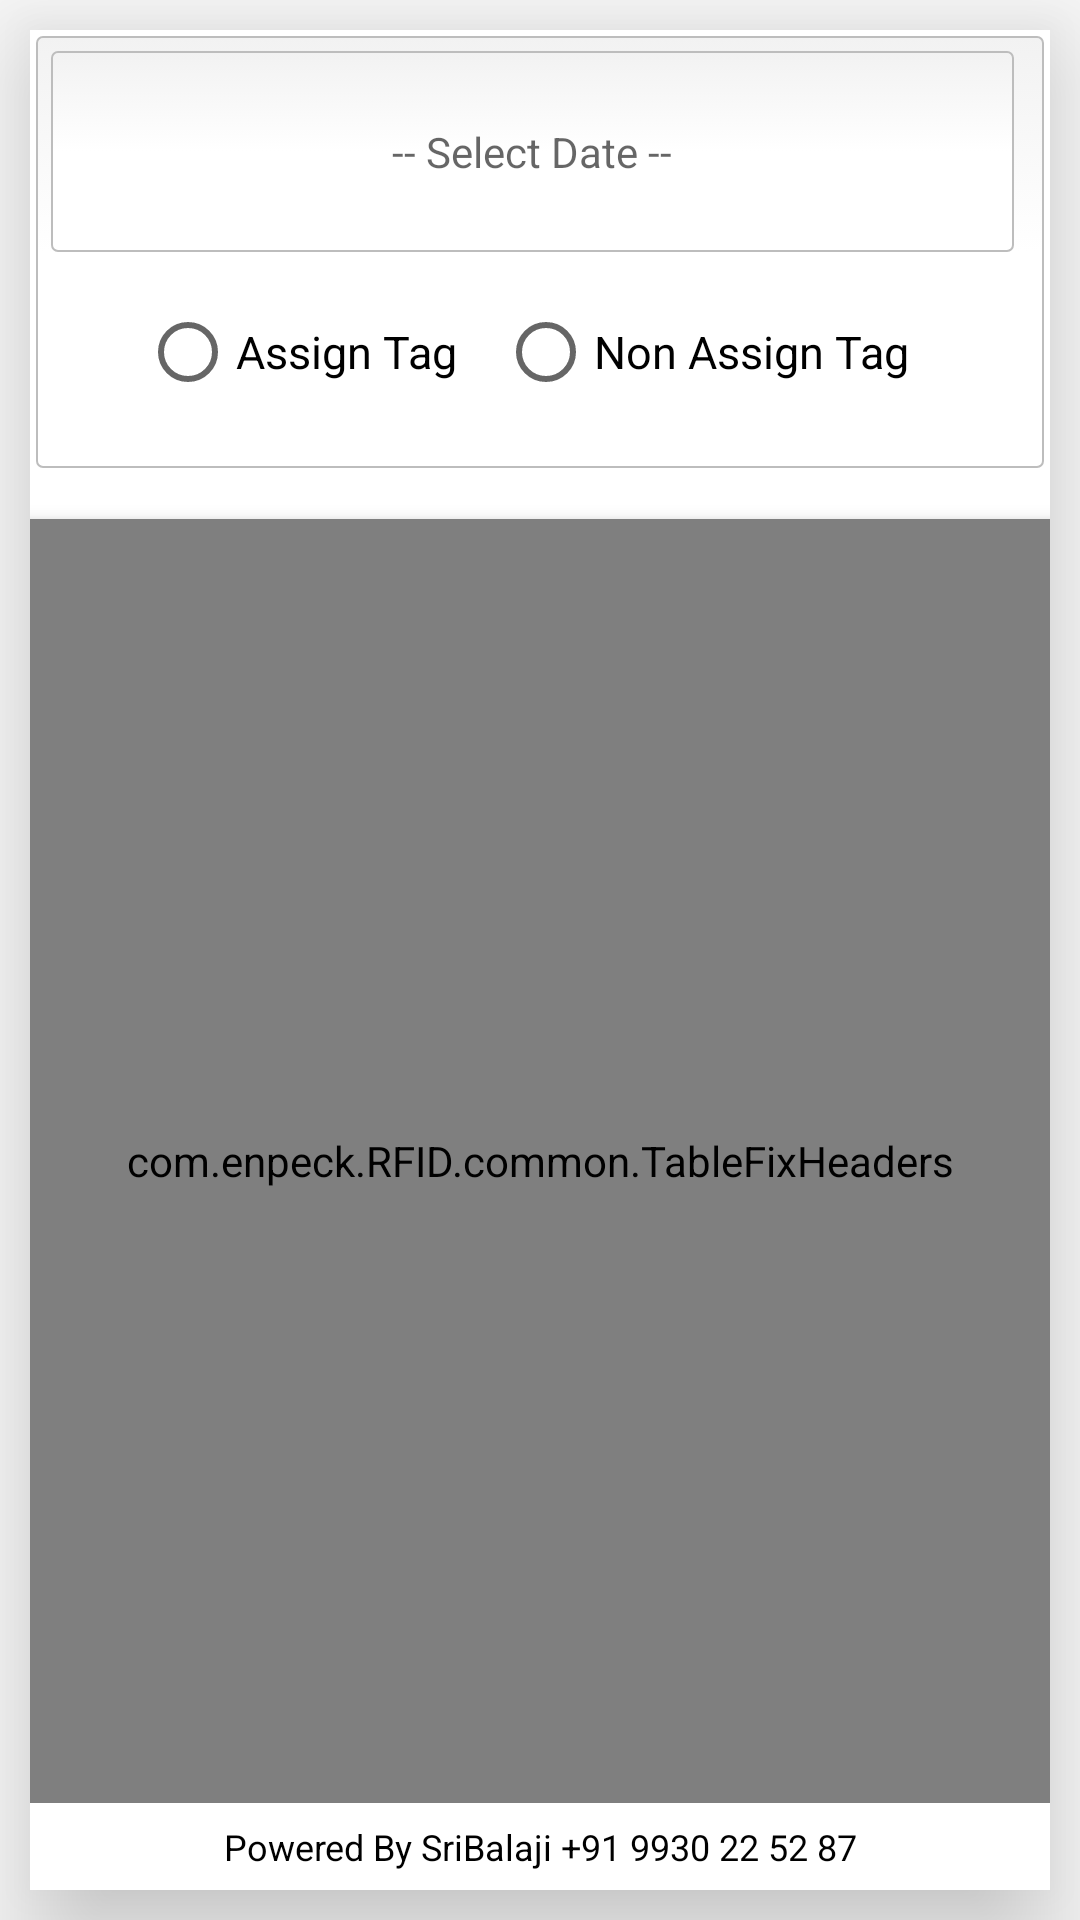

The Android layout XML behind this screen, and the referenced resources:
<!-- AndroidManifest.xml: application theme AppTheme -->
<!-- res/layout/fragment_daily_report.xml -->
<?xml version="1.0" encoding="utf-8"?>
<LinearLayout xmlns:android="http://schemas.android.com/apk/res/android"
    xmlns:app="http://schemas.android.com/apk/res-auto"
    xmlns:tools="http://schemas.android.com/tools"
    android:layout_width="match_parent"
    android:layout_height="match_parent"
    android:orientation="vertical"
    tools:context="com.enpeck.RFID.DailyReport.DailyReportActivity">

    <LinearLayout
        android:layout_width="match_parent"
        android:layout_height="match_parent"
        android:layout_margin="10dp"
        android:background="#FFFFFF"
        android:elevation="24dp"
        android:gravity="end"
        android:orientation="vertical">

        <LinearLayout
            android:layout_width="match_parent"
            android:layout_height="match_parent"
            android:layout_alignParentLeft="true"
            android:layout_alignParentStart="true"
            android:layout_alignParentTop="true"
            android:orientation="vertical"
            android:weightSum="2.1">

            <LinearLayout
                android:layout_width="match_parent"
                android:layout_height="0dp"
                android:layout_margin="2dp"
                android:layout_weight="0.5"
                android:background="@drawable/square"
                android:orientation="vertical"
                android:padding="5dp"
                android:weightSum="2">

                <LinearLayout
                    android:layout_width="match_parent"
                    android:layout_height="0dp"
                    android:layout_marginRight="5dp"
                    android:layout_weight="1"
                    android:weightSum="2">

                    <TextView

                        android:id="@+id/datetoday"
                        android:layout_width="match_parent"
                        android:layout_height="match_parent"
                        android:background="@drawable/square"
                        android:drawableTint="#000"
                        android:gravity="center"
                        android:hint="-- Select Date --"
                        android:textAlignment="center" />


                </LinearLayout>


                <LinearLayout
                    android:layout_width="match_parent"
                    android:layout_height="0dp"
                    android:layout_gravity="center"
                    android:layout_marginRight="5dp"
                    android:layout_weight="1"
                    android:weightSum="2">


                    <RadioGroup
                        android:id="@+id/radioGroup"
                        android:layout_width="match_parent"
                        android:layout_height="match_parent"
                        android:gravity="center"
                        android:orientation="horizontal">

                        <RadioButton
                            android:id="@+id/assign"
                            android:layout_width="wrap_content"
                            android:layout_height="wrap_content"
                            android:layout_margin="5dp"
                            android:text="Assign Tag "
                            android:textSize="15sp" />

                        <RadioButton
                            android:id="@+id/nonassign"
                            android:layout_width="wrap_content"
                            android:layout_height="wrap_content"
                            android:layout_margin="5dp"
                            android:text="Non Assign Tag"
                            android:textSize="15sp" />

                    </RadioGroup>
                </LinearLayout>
                
            </LinearLayout>

            <LinearLayout

                android:layout_width="match_parent"
                android:layout_height="0dp"
                android:layout_marginTop="10dp"
                android:layout_weight="1.5">

                <FrameLayout
                    android:layout_width="match_parent"
                    android:layout_height="match_parent">

                    <TextView
                        android:id="@+id/hintetext"
                        android:layout_width="match_parent"
                        android:layout_height="match_parent"
                        android:gravity="center"
                        android:text="There is no data Available.
  Please Select Another date." />

                    <com.enpeck.RFID.common.TableFixHeaders
                        android:id="@+id/table"
                        android:layout_width="match_parent"
                        android:layout_height="match_parent"
                        android:layout_marginTop="5dp"
                        android:elevation="4dp"
                        android:scrollbars="horizontal|vertical" />

                </FrameLayout>

            </LinearLayout>

            <TextView
                android:layout_width="match_parent"
                android:layout_height="0dp"
                android:layout_gravity="bottom"
                android:layout_weight=".1"
                android:gravity="center"
                android:text="@string/info"
                android:textColor="#000"
                android:textSize="12dp" />


        </LinearLayout>
    </LinearLayout>
</LinearLayout>
<!-- resources referenced by this layout -->
<resources>
  <color name="colorPrimary">#3F51B5</color>
  <!-- drawable circle_red_button (drawable) -->
  <?xml version="1.0" encoding="utf-8"?>
  <shape xmlns:android="http://schemas.android.com/apk/res/android"
  android:shape="rectangle"
  android:padding="10dp"
      >
  <solid android:color="#2366ec"/>
  <corners
      android:radius="2dp"
      />
  
  
  
  <stroke
      android:color="#C5B59B"
      android:width="2dp"/>
  
  
  </shape>
  <!-- drawable square (drawable) -->
  <?xml version="1.0" encoding="utf-8"?>
  <selector xmlns:android="http://schemas.android.com/apk/res/android">
  
      <item android:state_pressed="true" android:state_focused="true">
          <shape>
              <solid android:color="#006EC0"/>
              <stroke
                  android:width="2.3dp"
                  android:color="#006EC0" />
              <corners
                  android:radius="2dp" />
          </shape>
      </item>
  
      <item android:state_pressed="true" android:state_focused="false">
          <shape>
              <solid android:color="#006EC0"/>
              <stroke
                  android:width="2.3dp"
                  android:color="#006EC0" />
              <corners
                  android:radius="2dp" />
          </shape>
      </item>
  
      <item android:state_pressed="false" android:state_focused="true">
          <shape>
              <solid android:color="#FFFFFF"/>
              <stroke
                  android:width="2.3dp"
                  android:color="#006EC0" />
              <corners
                  android:radius="2dp" />
          </shape>
      </item>
  
      <item android:state_pressed="false" android:state_focused="false">
          <shape>
              <gradient
                  android:startColor="#F2F2F2"
                  android:centerColor="#FFFFFF"
                  android:endColor="#FFFFFF"
                  android:angle="270"
                  />
              <stroke
                  android:width="0.7dp"
                  android:color="#BDBDBD" />
              <corners
                  android:radius="2dp" />
          </shape>
      </item>
  
      <item android:state_enabled="true">
          <shape>
              <padding
                  android:left="4dp"
                  android:top="4dp"
                  android:right="4dp"
                  android:bottom="4dp"
                  />
          </shape>
      </item>
  
  </selector>
  <string name="info">Powered By SriBalaji +91 9930 22 52 87</string>
  <style name="AppTheme" parent="Theme.AppCompat.Light.DarkActionBar">
          
          
          <item name="colorPrimary">@color/colorPrimary</item>
          <item name="colorPrimaryDark">@color/colorPrimaryDark</item>
          <item name="colorAccent">@color/colorAccent</item>
      </style>
  <color name="colorPrimaryDark">#303F9F</color>
  <color name="colorAccent">#FF4081</color>
</resources>
